Image classification data set "data" (imbiswas/testcash on GitHub). Class labels (2): ten, twenty.

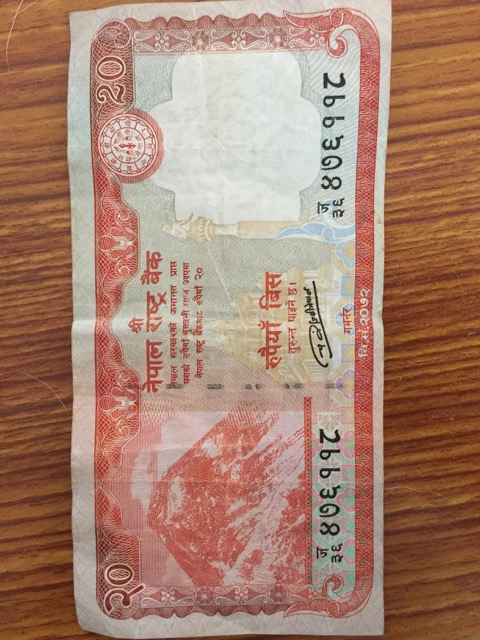
Label: twenty

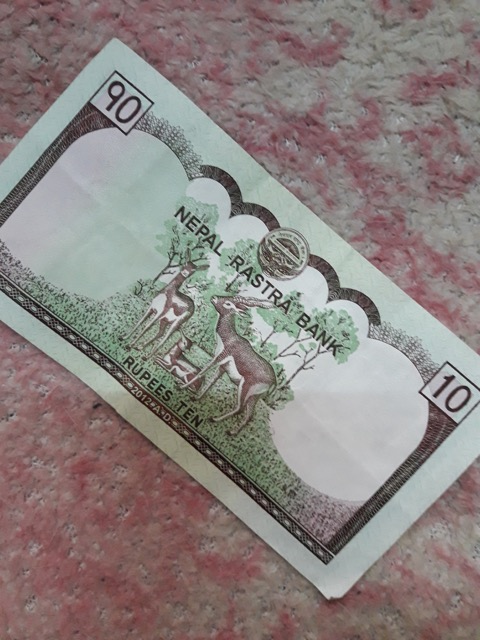
Label: ten

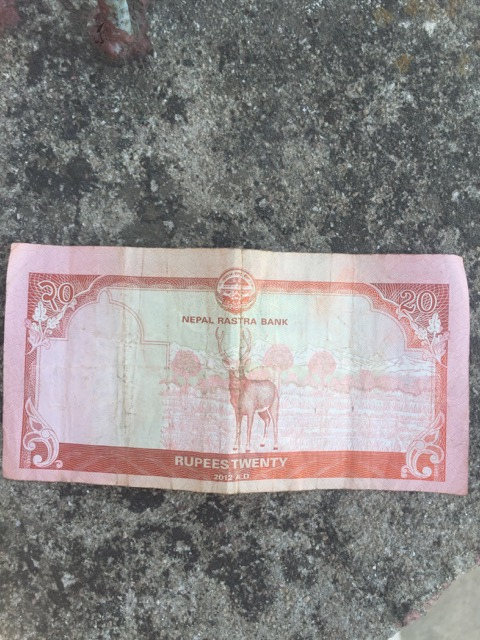
Label: twenty

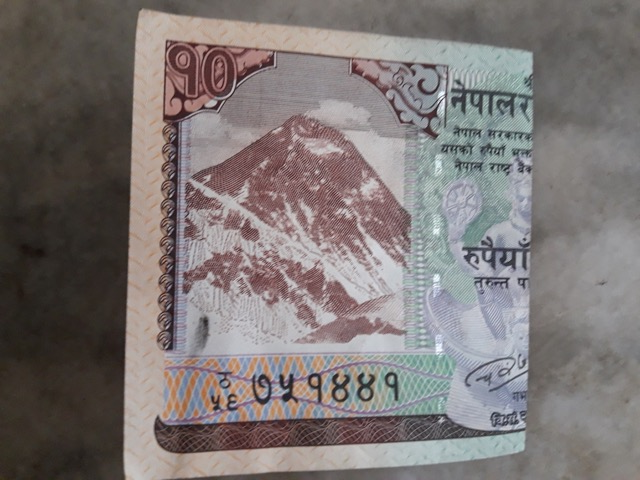
Label: ten

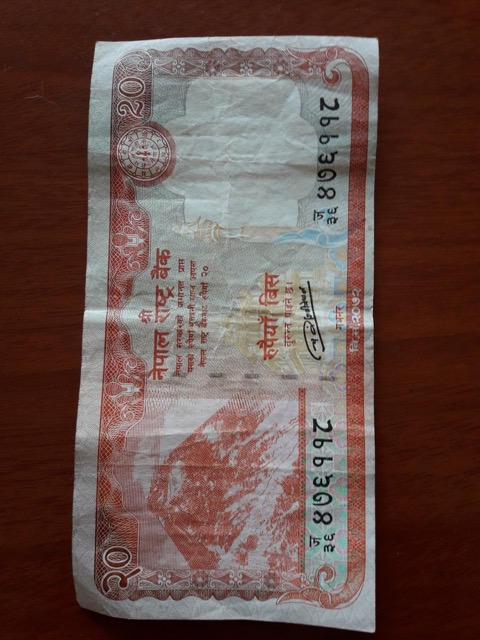
Label: twenty

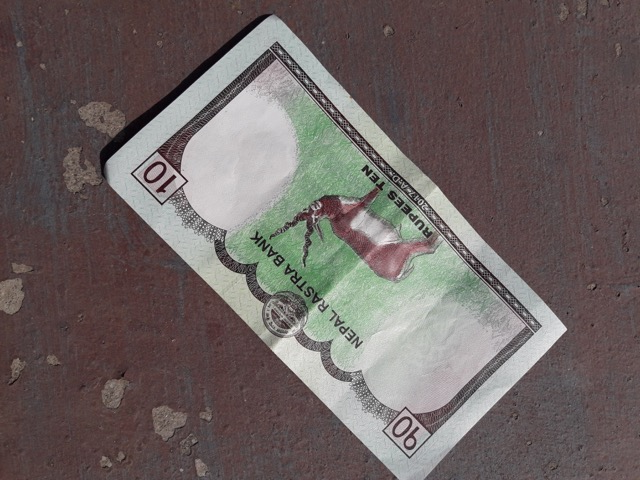
Label: ten
